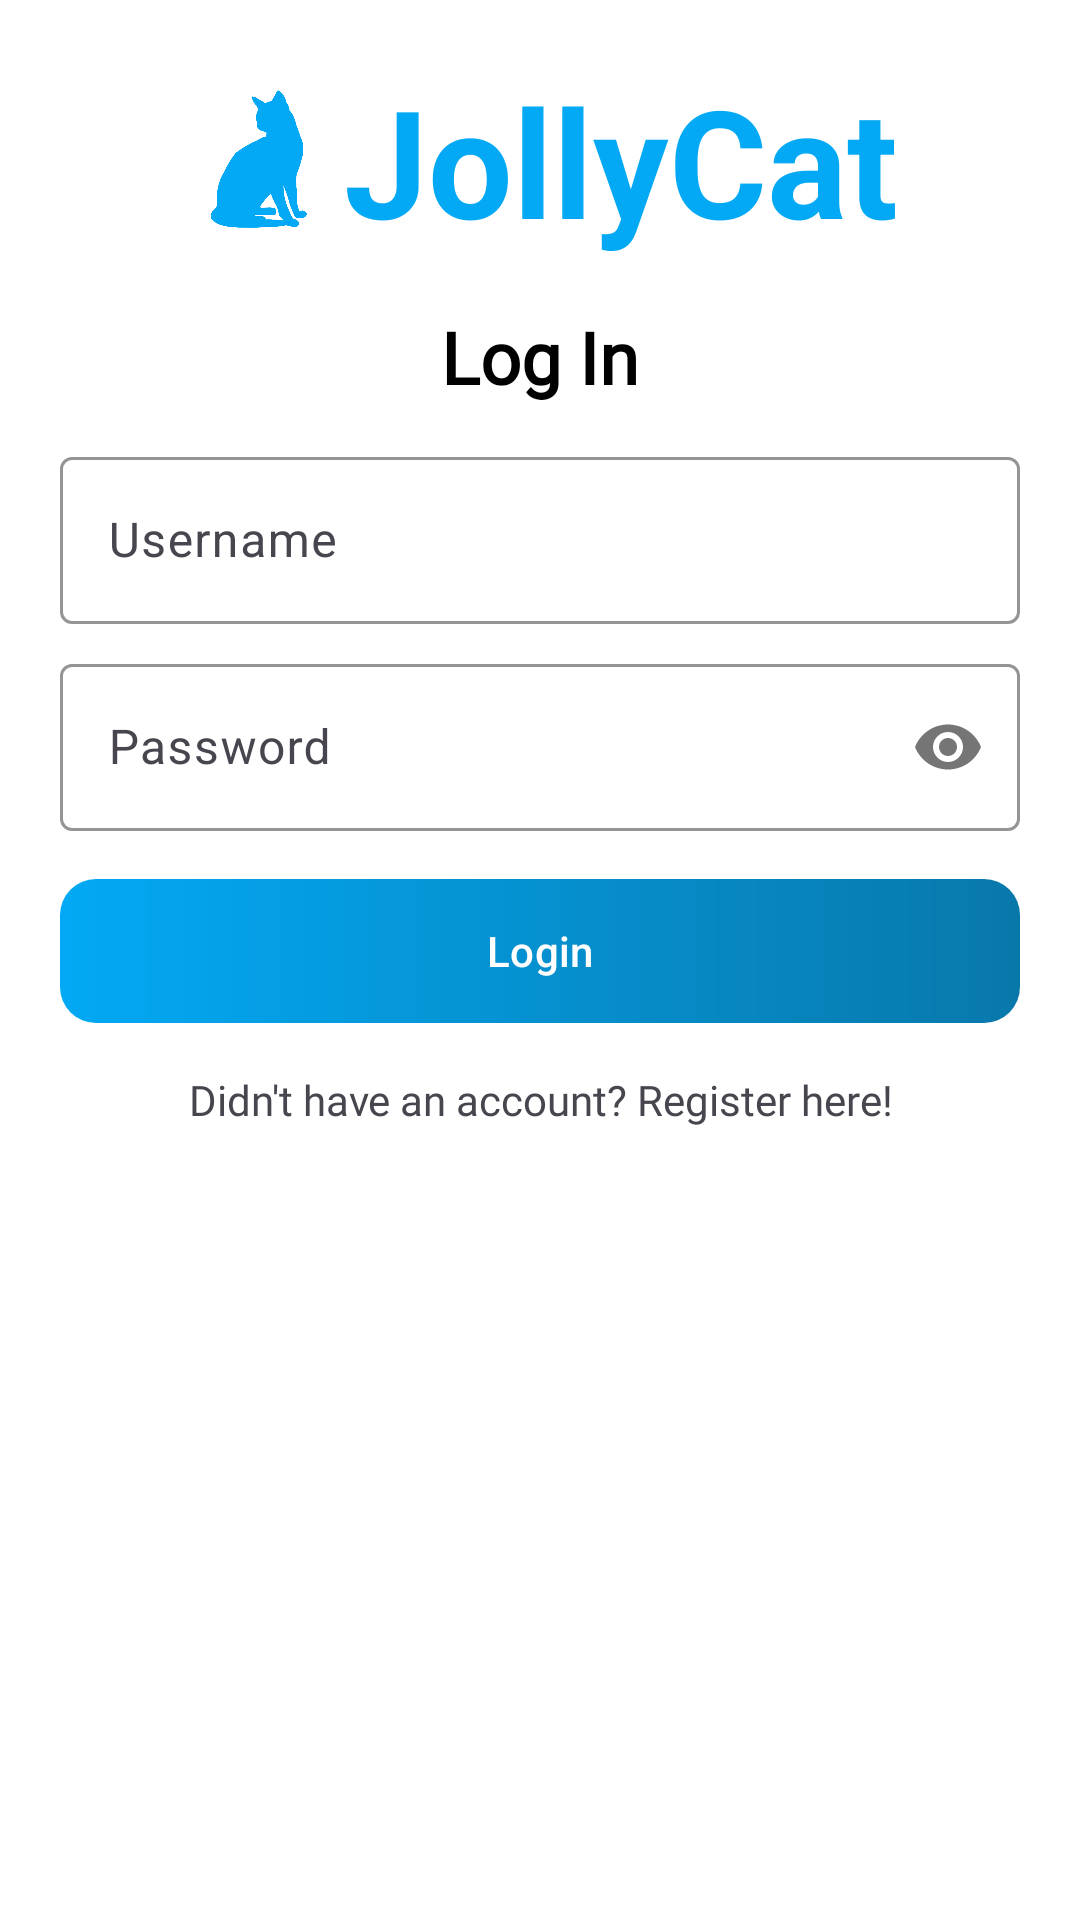

Write the Android layout XML for this screen, with the resource values it uses.
<!-- AndroidManifest.xml: application theme Theme.JollyCat -->
<!-- res/layout/activity_login.xml -->
<?xml version="1.0" encoding="utf-8"?>
<LinearLayout xmlns:android="http://schemas.android.com/apk/res/android"
    xmlns:app="http://schemas.android.com/apk/res-auto"
    android:layout_width="match_parent"
    android:layout_height="match_parent"
    android:background="@color/white"
    android:orientation="vertical"
    android:padding="20dp">

    <LinearLayout
        android:layout_width="match_parent"
        android:layout_height="wrap_content"
        android:gravity="center"
        android:orientation="horizontal">

        <ImageView
            android:layout_width="50dp"
            android:layout_height="50dp"
            android:layout_gravity="center"
            android:src="@drawable/jollycat_logo_blue" />

        <TextView
            android:layout_width="wrap_content"
            android:layout_height="wrap_content"
            android:layout_marginStart="4dp"
            android:text="@string/app_name"
            android:textColor="@color/blue"
            android:textSize="50sp"
            android:textStyle="bold" />

    </LinearLayout>

    <TextView
        android:id="@+id/tvLoginTitle"
        android:layout_width="match_parent"
        android:layout_height="wrap_content"
        android:layout_marginTop="16dp"
        android:fontFamily="@font/poppins_regular"
        android:text="Log In"
        android:textAlignment="center"
        android:textColor="@color/black"
        android:textSize="24sp"
        android:textStyle="bold" />

    <com.google.android.material.textfield.TextInputLayout
        android:id="@+id/ed_username_layout"
        style="@style/ThemeOverlay.Material3.TextInputEditText.FilledBox.Dense"
        android:layout_width="match_parent"
        android:layout_height="wrap_content"
        android:layout_marginTop="12dp"
        app:boxBackgroundColor="@color/white"
        app:boxStrokeColor="@android:color/darker_gray"
        app:hintTextColor="@android:color/darker_gray">

        <com.google.android.material.textfield.TextInputEditText
            android:id="@+id/ed_username"
            android:layout_width="match_parent"
            android:layout_height="wrap_content"
            android:hint="Username"
            android:inputType="text" />

    </com.google.android.material.textfield.TextInputLayout>

    <com.google.android.material.textfield.TextInputLayout
        android:id="@+id/ed_password_layout"
        style="@style/ThemeOverlay.Material3.TextInputEditText.FilledBox.Dense"
        android:layout_width="match_parent"
        android:layout_height="wrap_content"
        android:layout_marginTop="8dp"
        app:boxBackgroundColor="@color/white"
        app:boxStrokeColor="@android:color/darker_gray"
        app:hintTextColor="@android:color/darker_gray"
        app:passwordToggleEnabled="true">

        <com.google.android.material.textfield.TextInputEditText
            android:id="@+id/ed_password"
            android:layout_width="match_parent"
            android:layout_height="wrap_content"
            android:hint="Password"
            android:inputType="textPassword" />

    </com.google.android.material.textfield.TextInputLayout>

    <com.google.android.material.button.MaterialButton
        android:id="@+id/btn_login"
        android:layout_width="match_parent"
        android:layout_height="wrap_content"
        android:layout_marginTop="16dp"
        android:background="@drawable/background_btn_blue"
        android:text="Login"
        android:textAllCaps="false"
        app:backgroundTint="@null"
        app:cornerRadius="18dp"
        app:rippleColor="@android:color/darker_gray" />

    <TextView
        android:id="@+id/tvSignInRedirect"
        android:layout_width="match_parent"
        android:layout_height="wrap_content"
        android:layout_marginHorizontal="10dp"
        android:layout_marginTop="16dp"
        android:fontFamily="@font/poppins_regular"
        android:text="Didn't have an account? Register here!"
        android:textAlignment="center"
        android:textSize="14sp" />

</LinearLayout>
<!-- resources referenced by this layout -->
<resources>
  <color name="black">#FF000000</color>
  <color name="blue">#03A9F4</color>
  <color name="white">#FFFFFFFF</color>
  <!-- drawable background_btn_blue (drawable) -->
  <?xml version="1.0" encoding="utf-8"?>
  <shape xmlns:android="http://schemas.android.com/apk/res/android"
      android:shape="rectangle">
      <gradient
          android:angle="0"
          android:endColor="@color/darkBlue"
          android:startColor="@color/blue" />
      <corners android:radius="12dp" />
  </shape>
  <!-- drawable jollycat_logo_blue (drawable) -->
  <?xml version="1.0" encoding="utf-8"?>
  <layer-list xmlns:android="http://schemas.android.com/apk/res/android">
      <item>
          <bitmap
              android:gravity="center"
              android:src="@drawable/jollycat_logo"
              android:tint="@color/blue" />
      </item>
  </layer-list>
  <string name="app_name">JollyCat</string>
  <style name="Theme.JollyCat" parent="Theme.Material3.DayNight.NoActionBar">
          
          <item name="colorPrimary">@color/lightBlue</item>
          <item name="colorPrimaryVariant">@color/purple_700</item>
          <item name="colorOnPrimary">@color/white</item>
          
          <item name="colorSecondary">@color/teal_200</item>
          <item name="colorSecondaryVariant">@color/teal_700</item>
          <item name="colorOnSecondary">@color/black</item>
          
          <item name="android:statusBarColor">?colorOnPrimary</item>
          
      </style>
  <color name="darkBlue">#0878AB</color>
  <!-- drawable jollycat_logo: png bitmap (drawable, 20095 bytes) -->
  <color name="lightBlue">#38BBF6</color>
  <color name="purple_700">#FF3700B3</color>
  <color name="teal_200">#FF03DAC5</color>
  <color name="teal_700">#FF018786</color>
</resources>
